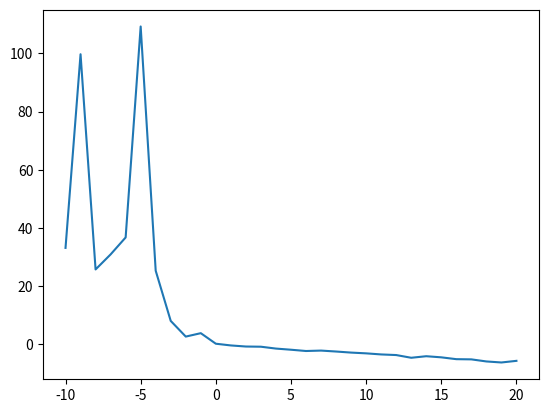

Here is the Python script that generated this plot:
#!/usr/bin/env python3
# -*- coding: utf-8 -*-
"""
Created on Wed Jun 23 19:29:05 2021

@author: shrohanmohapatra
"""

from random import random
from math import pi, sin, exp, cos, log10
from matplotlib import pyplot
def integrand(g):
    sum1 = 0
    n = 0
    A = []
    while n<=114:
        t1 = random()*pi
        t2 = random()*pi
        f1 = random()*2*pi
        f2 = random()*2*pi
        r1 = random()
        r2 = random()
        if (t1,t2,f1,f2,r1,r2) in A: continue
        A.append((t1,t2,f1,f2,r1,r2))
        n = n + 1
        p1 = r1**2*r2**2*sin(t1)*sin(t2)
        p2 = r1**2+r2**2
        p2 = p2 - 2*r1*r2*(cos(t1)*cos(t2)+sin(t1)*sin(t2)*cos(f1-f2))
        p1 = p1*exp(-g*(p2)**(-0.5))
        sum1 = sum1 + p1
    return 4*pi**2*sum1/n
xAxis = [k for k in range(-10,21)]
yAxis = [log10(integrand(k)) for k in range(-10,21)]
pyplot.plot(xAxis, yAxis)
pyplot.show()